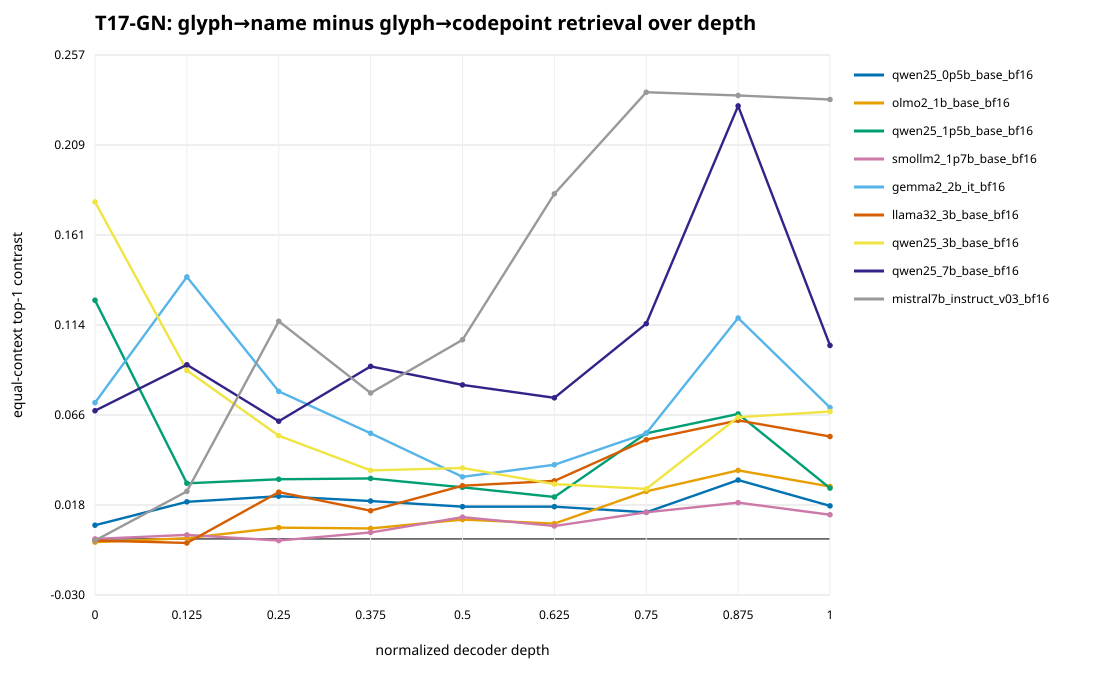

The table this chart was drawn from, first rows:
model_role, normalized_depth, resolved_block_index, headline_top1_contrast_mean, bootstrap_lower, bootstrap_upper, minimum_context_contrast, glyph_name_top1_mean, glyph_codepoint_top1_mean, paired_margin_contrast_mean, centered_linear_cka_contrast_mean, tokenization_matched_top1_contrast_mean
qwen25_0p5b_base_bf16, 0.0, 0, 0.007277, 0.001712, 0.0137, 0.0, 0.009846, 0.002568, 0.04599, -0.05532, 0.006602
qwen25_0p5b_base_bf16, 0.125, 3, 0.01969, 0.01199, 0.02825, -0.003425, 0.02312, 0.003425, 0.04555, -0.03086, 0.02025
qwen25_0p5b_base_bf16, 0.25, 6, 0.02269, 0.01413, 0.03168, 0.0, 0.02526, 0.002568, 0.04693, -0.04665, 0.02333
qwen25_0p5b_base_bf16, 0.375, 9, 0.02012, 0.01199, 0.02868, 0.0, 0.02269, 0.002568, 0.04005, -0.0495, 0.02113
qwen25_0p5b_base_bf16, 0.5, 12, 0.01712, 0.009418, 0.02526, -0.006849, 0.02055, 0.003425, 0.03694, -0.06115, 0.01805
qwen25_0p5b_base_bf16, 0.625, 15, 0.01712, 0.009418, 0.02526, -0.003425, 0.0214, 0.004281, 0.04221, -0.06436, 0.01805
qwen25_0p5b_base_bf16, 0.75, 18, 0.01413, 0.007277, 0.02183, 0.0, 0.01755, 0.003425, 0.03846, -0.0561, 0.01496
qwen25_0p5b_base_bf16, 0.875, 21, 0.03125, 0.01969, 0.04366, 0.006849, 0.03467, 0.003425, 0.07071, -0.03168, 0.03037
qwen25_0p5b_base_bf16, 1.0, 23, 0.01755, 0.008134, 0.02783, 0.006849, 0.02483, 0.007277, 0.0726, -0.02677, 0.01761
olmo2_1b_base_bf16, 0.0, 0, -0.001712, -0.004281, 0.0008562, -0.01027, 0.001712, 0.003425, 0.006243, 0.006438, -0.0008897
olmo2_1b_base_bf16, 0.125, 2, 0.0004281, -0.002568, 0.003425, -0.006849, 0.004281, 0.003853, 0.01742, 0.02917, 0.0004448
olmo2_1b_base_bf16, 0.25, 4, 0.005993, 0.00214, 0.01027, -0.003425, 0.008562, 0.002568, 0.02305, 0.03455, 0.004448
olmo2_1b_base_bf16, 0.375, 6, 0.005565, 0.0008562, 0.01113, -0.003425, 0.008562, 0.002997, 0.02467, 0.02867, 0.006228
olmo2_1b_base_bf16, 0.5, 8, 0.01027, 0.004281, 0.01755, 0.003425, 0.01113, 0.0008562, 0.03616, 0.04053, 0.01246
olmo2_1b_base_bf16, 0.625, 10, 0.008134, 0.001712, 0.01584, 0.0, 0.01199, 0.003853, 0.03864, 0.03846, 0.007562
olmo2_1b_base_bf16, 0.75, 12, 0.02526, 0.01498, 0.03724, 0.0137, 0.0274, 0.00214, 0.07776, 0.06657, 0.02669
olmo2_1b_base_bf16, 0.875, 14, 0.03639, 0.02226, 0.05223, 0.02397, 0.03724, 0.0008562, 0.1006, 0.1041, 0.03737
olmo2_1b_base_bf16, 1.0, 15, 0.02783, 0.01584, 0.04152, 0.0137, 0.03125, 0.003425, 0.121, 0.08013, 0.03025
qwen25_1p5b_base_bf16, 0.0, 0, 0.1267, 0.1015, 0.1528, 0.04795, 0.1318, 0.005137, 0.1281, 0.01696, 0.1259
qwen25_1p5b_base_bf16, 0.125, 3, 0.02954, 0.02012, 0.03981, 0.0, 0.03296, 0.003425, 0.08705, -0.01754, 0.02993
qwen25_1p5b_base_bf16, 0.25, 7, 0.03168, 0.02183, 0.04238, 0.006849, 0.03382, 0.00214, 0.08524, -0.01913, 0.03257
qwen25_1p5b_base_bf16, 0.375, 10, 0.03211, 0.0214, 0.04409, 0.01027, 0.03596, 0.003853, 0.08932, -0.00958, 0.03477
qwen25_1p5b_base_bf16, 0.5, 14, 0.0274, 0.01798, 0.03724, 0.006849, 0.03211, 0.004709, 0.08571, -0.01836, 0.02773
qwen25_1p5b_base_bf16, 0.625, 17, 0.02226, 0.01241, 0.03253, -0.01027, 0.02868, 0.006421, 0.08424, -0.03733, 0.02157
qwen25_1p5b_base_bf16, 0.75, 21, 0.05608, 0.04067, 0.07277, 0.0274, 0.06036, 0.004281, 0.1182, -0.05307, 0.05722
qwen25_1p5b_base_bf16, 0.875, 24, 0.06635, 0.0488, 0.08519, 0.03425, 0.07106, 0.004709, 0.1345, -0.01999, 0.07086
qwen25_1p5b_base_bf16, 1.0, 27, 0.02697, 0.01712, 0.03767, 0.0137, 0.03039, 0.003425, 0.1091, -0.0426, 0.02465
smollm2_1p7b_base_bf16, 0.0, 0, 0.0, -0.004709, 0.005137, -0.003425, 0.004709, 0.004709, 0.05592, -0.01154, 0.0004355
smollm2_1p7b_base_bf16, 0.125, 3, 0.00214, -0.001712, 0.005993, 0.0, 0.004709, 0.002568, 0.006031, -0.06949, 0.003049
smollm2_1p7b_base_bf16, 0.25, 6, -0.0008562, -0.005565, 0.003853, -0.006849, 0.004281, 0.005137, 0.01377, -0.07836, 1.0842021724855044e-19
smollm2_1p7b_base_bf16, 0.375, 9, 0.003425, -0.003425, 0.01284, -0.003425, 0.008562, 0.005137, 0.02344, -0.1161, 0.004355
smollm2_1p7b_base_bf16, 0.5, 12, 0.01156, 0.003853, 0.02098, 0.003425, 0.01584, 0.004281, 0.02696, -0.1184, 0.01176
smollm2_1p7b_base_bf16, 0.625, 15, 0.006849, -0.001284, 0.01584, -0.003425, 0.01413, 0.007277, 0.02525, -0.1229, 0.009146
smollm2_1p7b_base_bf16, 0.75, 18, 0.01413, 0.004709, 0.02526, 0.0, 0.01969, 0.005565, 0.03361, -0.1287, 0.01437
smollm2_1p7b_base_bf16, 0.875, 21, 0.01926, 0.00899, 0.03125, 0.01027, 0.02226, 0.002997, 0.04404, -0.117, 0.01873
smollm2_1p7b_base_bf16, 1.0, 23, 0.01284, 0.003853, 0.02269, 0.006849, 0.01884, 0.005993, 0.1171, -0.04365, 0.01307
gemma2_2b_it_bf16, 0.0, 0, 0.07235, 0.05308, 0.09289, 0.0411, 0.07748, 0.005137, 0.1211, 0.09383, 0.07394
gemma2_2b_it_bf16, 0.125, 3, 0.1391, 0.1169, 0.1627, 0.0274, 0.1413, 0.00214, 0.1252, 0.1357, 0.1417
gemma2_2b_it_bf16, 0.25, 6, 0.07834, 0.05822, 0.1002, 0.0411, 0.08476, 0.006421, 0.108, 0.07395, 0.08231
gemma2_2b_it_bf16, 0.375, 9, 0.05608, 0.0411, 0.07277, 0.0411, 0.0595, 0.003425, 0.08874, 0.06025, 0.06074
gemma2_2b_it_bf16, 0.5, 13, 0.03296, 0.02098, 0.04623, 0.01027, 0.03724, 0.004281, 0.08304, 0.03792, 0.03609
gemma2_2b_it_bf16, 0.625, 16, 0.03938, 0.02526, 0.05437, 0.0137, 0.04666, 0.007277, 0.08263, 0.0381, 0.04005
gemma2_2b_it_bf16, 0.75, 19, 0.05608, 0.0411, 0.07235, 0.01027, 0.06122, 0.005137, 0.08793, 0.04252, 0.05722
gemma2_2b_it_bf16, 0.875, 22, 0.1173, 0.0976, 0.1378, 0.0137, 0.1207, 0.003425, 0.1084, 0.06228, 0.1228
gemma2_2b_it_bf16, 1.0, 25, 0.06978, 0.05522, 0.08519, 0.01712, 0.07235, 0.002568, 0.107, 0.02703, 0.0735
llama32_3b_base_bf16, 0.0, 0, -0.0008562, -0.005565, 0.003425, -0.003425, 0.004281, 0.005137, -0.008533, -0.04326, -0.001779
llama32_3b_base_bf16, 0.125, 3, -0.00214, -0.005993, 0.001712, -0.01027, 0.002997, 0.005137, 0.02016, -0.0006952, -0.002224
llama32_3b_base_bf16, 0.25, 7, 0.02483, 0.01541, 0.03467, 0.0, 0.03039, 0.005565, 0.04259, 0.04621, 0.02491
llama32_3b_base_bf16, 0.375, 10, 0.01498, 0.007277, 0.02354, 0.006849, 0.01969, 0.004709, 0.05039, 0.06463, 0.01468
llama32_3b_base_bf16, 0.5, 14, 0.02825, 0.01841, 0.03938, 0.006849, 0.03125, 0.002997, 0.07129, 0.0667, 0.02847
llama32_3b_base_bf16, 0.625, 17, 0.03082, 0.01969, 0.04281, 0.01027, 0.03553, 0.004709, 0.08773, 0.07929, 0.03425
llama32_3b_base_bf16, 0.75, 21, 0.05265, 0.03724, 0.06978, 0.03082, 0.05565, 0.002997, 0.1068, 0.09933, 0.0516
llama32_3b_base_bf16, 0.875, 24, 0.06293, 0.04366, 0.08348, 0.0411, 0.06678, 0.003853, 0.105, 0.1133, 0.06228
llama32_3b_base_bf16, 1.0, 27, 0.05437, 0.03467, 0.07534, 0.0274, 0.06207, 0.007705, 0.138, 0.1151, 0.05783
qwen25_3b_base_bf16, 0.0, 0, 0.1789, 0.1455, 0.214, 0.09589, 0.1836, 0.004709, 0.1529, 0.06161, 0.1853
qwen25_3b_base_bf16, 0.125, 4, 0.08947, 0.06849, 0.1117, 0.02397, 0.09247, 0.002997, 0.1104, 0.001901, 0.09067
qwen25_3b_base_bf16, 0.25, 9, 0.05479, 0.03981, 0.07063, 0.0274, 0.05736, 0.002568, 0.08184, -0.005769, 0.05458
qwen25_3b_base_bf16, 0.375, 13, 0.03639, 0.0244, 0.04923, 0.003425, 0.03938, 0.002997, 0.07039, -0.006464, 0.03785
qwen25_3b_base_bf16, 0.5, 18, 0.03767, 0.0274, 0.04837, 0.0137, 0.03896, 0.001284, 0.07265, -0.02243, 0.03785
qwen25_3b_base_bf16, 0.625, 22, 0.02911, 0.01969, 0.03938, 0.006849, 0.03253, 0.003425, 0.06948, -0.03402, 0.03081
... 21 more rows
